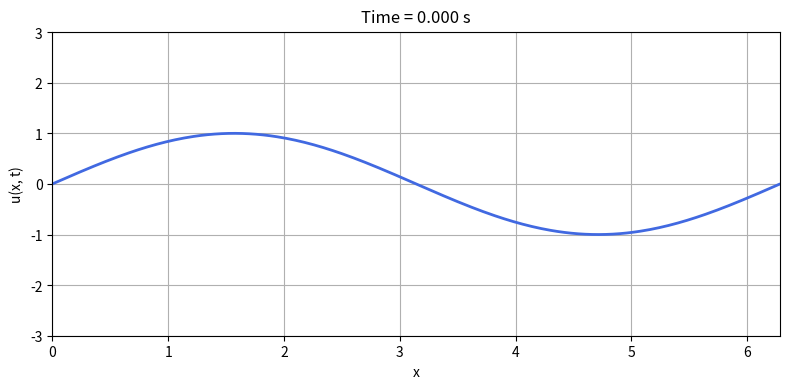

Source code (Python):
import numpy as np
import matplotlib.pyplot as plt
import matplotlib.animation as animation

def apply_boundary(u):
    """Apply boundary conditions u(0,t)=0, u(Lx,t)=0"""
    u[0] = 0.0
    u[-1] = 0.0
    return u

if __name__ == "__main__":
    # given constants
    eps = 1
    delta_x = 0.02
    delta_t = 0.005
    Lx = 2 * np.pi
    Tf = 2

    # grids
    x = np.arange(0, Lx + delta_x, delta_x)
    t = np.arange(0, Tf + delta_t, delta_t)
    Nx, Nt = len(x), len(t)

    # arrays
    u_prev = np.sin(x)
    u_curr = np.zeros(Nx)
    u_next = np.zeros(Nx)

    u_prev = apply_boundary(u_prev)
    u_curr = apply_boundary(u_curr)
    u_next = apply_boundary(u_next)

    beta = eps * delta_t / delta_x

    # --- First step: Forward Euler ---
    for i in range(1, Nx - 1):
        u_curr[i] = u_prev[i] - 0.5 * beta * ((u_prev[i + 1])**2 - (u_prev[i - 1])**2)
    u_curr = apply_boundary(u_curr)

    # --- Set up figure for animation ---
    fig, ax = plt.subplots(figsize=(8, 4))
    line, = ax.plot(x, u_prev, color='royalblue', lw=2)
    ax.set_xlim(0, Lx)
    ax.set_ylim(-3, 3)
    ax.set_xlabel("x")
    ax.set_ylabel("u(x, t)")
    ax.grid(True)
    title = ax.text(0.5, 1.02, "Time = 0.000 s", transform=ax.transAxes,
                    ha="center", va="bottom", fontsize=12)

    # --- Storage for frames ---
    frames = []
    times = []

    # --- Leapfrog time-stepping ---
    for j in range(1, Nt - 1):
        for i in range(1, Nx - 1):
            u_next[i] = (
                u_prev[i] -
                beta * ((u_curr[i + 1])**2 - (u_curr[i - 1])**2) / 2
            )
        u_next = apply_boundary(u_next)
        u_prev, u_curr = u_curr, u_next

        frames.append(u_curr.copy())
        times.append(j * delta_t)

    # --- Animation update function ---
    def update(frame_index):
        y = frames[frame_index].copy()
        y[~np.isfinite(y)] = np.nan
        line.set_ydata(y)
        title.set_text(f"Time = {times[frame_index]:.3f} s")  # ✅ updates live
        return line, title

    # --- Create and show animation ---
    ani = animation.FuncAnimation(
        fig, update, frames=len(frames), interval=200, blit=False, repeat=False
    )

    plt.tight_layout()
    plt.show()
